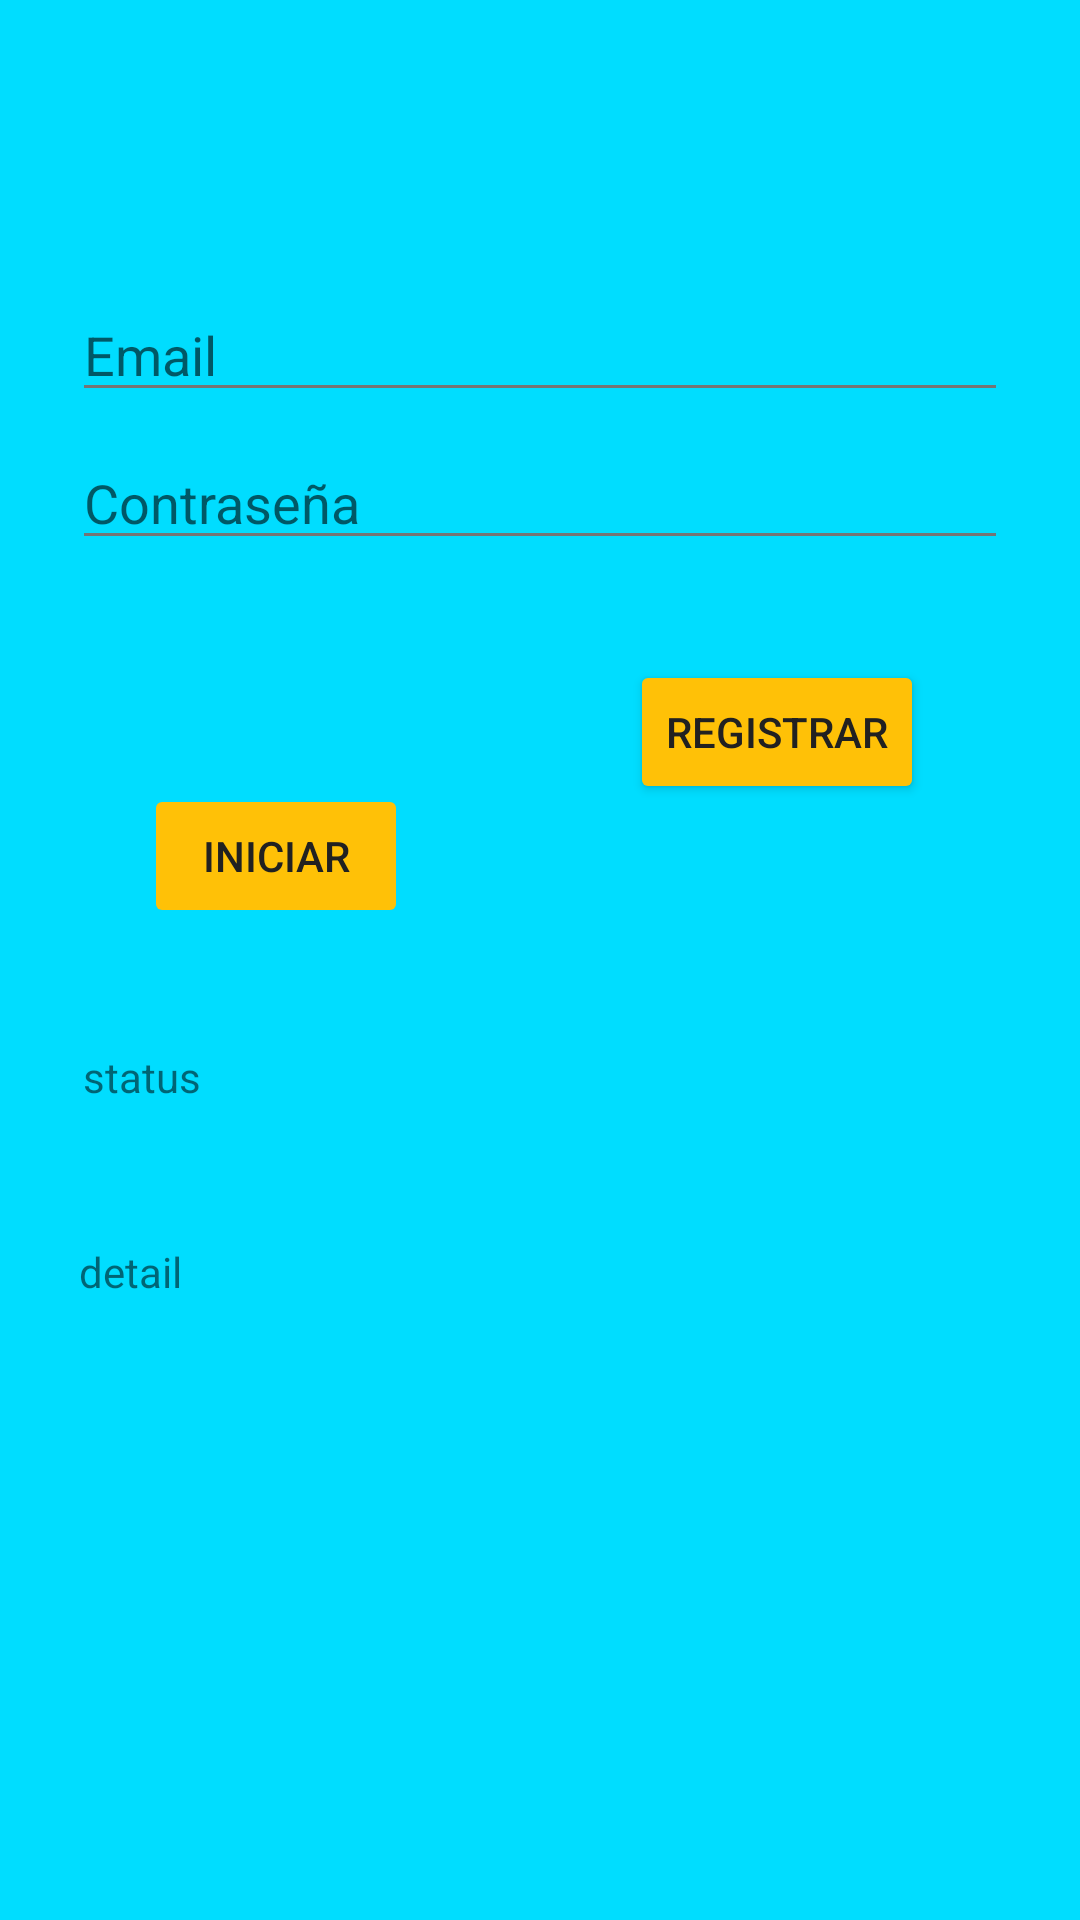

Write the Android layout XML for this screen, with the resource values it uses.
<!-- AndroidManifest.xml: application theme AppTheme -->
<!-- res/layout/activity_login.xml -->
<?xml version="1.0" encoding="utf-8"?>
<androidx.constraintlayout.widget.ConstraintLayout xmlns:android="http://schemas.android.com/apk/res/android"
    xmlns:app="http://schemas.android.com/apk/res-auto"
    xmlns:tools="http://schemas.android.com/tools"
    android:id="@+id/container"
    android:layout_width="match_parent"
    android:layout_height="match_parent"
    android:paddingLeft="@dimen/activity_horizontal_margin"
    android:paddingTop="@dimen/activity_vertical_margin"
    android:paddingRight="@dimen/activity_horizontal_margin"
    android:paddingBottom="@dimen/activity_vertical_margin"
    tools:context=".ui.login.LoginActivity">

    <EditText
        android:id="@+id/username"
        android:layout_width="0dp"
        android:layout_height="wrap_content"
        android:layout_marginStart="24dp"
        android:layout_marginTop="96dp"
        android:layout_marginEnd="24dp"

        android:hint="@string/prompt_email"
        android:inputType="textEmailAddress"
        android:selectAllOnFocus="true"
        app:layout_constraintEnd_toEndOf="parent"
        app:layout_constraintStart_toStartOf="parent"
        app:layout_constraintTop_toTopOf="parent" />

    <EditText
        android:id="@+id/password"
        android:layout_width="0dp"
        android:layout_height="wrap_content"
        android:layout_marginStart="24dp"
        android:layout_marginTop="8dp"
        android:layout_marginEnd="24dp"

        android:hint="@string/prompt_password"
        android:imeActionLabel="@string/action_sign_in_short"
        android:imeOptions="actionDone"
        android:inputType="textPassword"
        android:selectAllOnFocus="true"
        app:layout_constraintEnd_toEndOf="parent"
        app:layout_constraintStart_toStartOf="parent"
        app:layout_constraintTop_toBottomOf="@+id/username" />

    <Button
        android:id="@+id/login"
        android:layout_width="88dp"
        android:layout_height="wrap_content"
        android:layout_gravity="start"
        android:layout_marginStart="48dp"
        android:layout_marginTop="16dp"
        android:layout_marginBottom="64dp"
        android:enabled="false"
        android:text="@string/action_login"
        app:layout_constraintBottom_toBottomOf="parent"
        app:layout_constraintEnd_toStartOf="@+id/signin"
        app:layout_constraintHorizontal_bias="0.0"
        app:layout_constraintStart_toStartOf="parent"
        app:layout_constraintTop_toBottomOf="@+id/password"
        app:layout_constraintVertical_bias="0.18" />

    <ProgressBar
        android:id="@+id/loading"
        android:layout_width="wrap_content"
        android:layout_height="wrap_content"
        android:layout_gravity="center"
        android:layout_marginStart="32dp"
        android:layout_marginTop="64dp"
        android:layout_marginEnd="32dp"
        android:layout_marginBottom="64dp"
        android:visibility="gone"
        app:layout_constraintBottom_toBottomOf="parent"
        app:layout_constraintEnd_toEndOf="@+id/password"
        app:layout_constraintStart_toStartOf="@+id/password"
        app:layout_constraintTop_toTopOf="parent"
        app:layout_constraintVertical_bias="0.3" />

    <TextView
        android:id="@+id/mStatusTextView"
        android:layout_width="304dp"
        android:layout_height="45dp"
        android:layout_marginTop="40dp"
        android:text="status"
        app:layout_constraintEnd_toEndOf="parent"
        app:layout_constraintHorizontal_bias="0.495"
        app:layout_constraintStart_toStartOf="parent"
        app:layout_constraintTop_toBottomOf="@+id/login" />

    <TextView
        android:id="@+id/mDetailTextView"
        android:layout_width="305dp"
        android:layout_height="34dp"
        android:layout_marginStart="20dp"
        android:layout_marginTop="20dp"
        android:layout_marginEnd="20dp"
        android:text="detail"
        app:layout_constraintEnd_toEndOf="parent"
        app:layout_constraintHorizontal_bias="0.417"
        app:layout_constraintStart_toStartOf="parent"
        app:layout_constraintTop_toBottomOf="@+id/mStatusTextView" />

    <Button
        android:id="@+id/signin"
        android:layout_width="98dp"
        android:layout_height="48dp"
        android:layout_marginEnd="52dp"
        android:layout_marginBottom="372dp"
        android:text="@string/action_sign_in"
        app:layout_constraintBottom_toBottomOf="parent"
        app:layout_constraintEnd_toEndOf="parent" />

</androidx.constraintlayout.widget.ConstraintLayout>
<!-- resources referenced by this layout -->
<resources>
  <string name="action_login">Iniciar</string>
  <string name="action_sign_in">Registrar</string>
  <string name="action_sign_in_short">Registrarse</string>
  <string name="prompt_email">Email</string>
  <string name="prompt_password">Contraseña</string>
  <style name="AppTheme" parent="Theme.MaterialComponents.Light.DarkActionBar">
          <item name="android:colorPrimary">#607D8B</item>
          <item name="android:colorPrimaryDark">#455A64</item>
          <item name="android:colorAccent">#03A9F4</item>
          <item name="android:colorButtonNormal">#FFC107</item>
          <item name="android:textColorPrimary">#212121</item>
          <item name="android:textColorSecondary">#757575</item>
          <item name="android:navigationBarColor">#388E3C</item>
          <item name="android:windowBackground">@android:color/holo_blue_bright</item>
          <item name="android:windowActivityTransitions">true</item>
      </style>
</resources>
